5-way image classification set "data" from GitHub (sowmika-chaluvadi/AGRI-AID); label vocabulary: bacteria, fungi, nematodes, normal, virus.

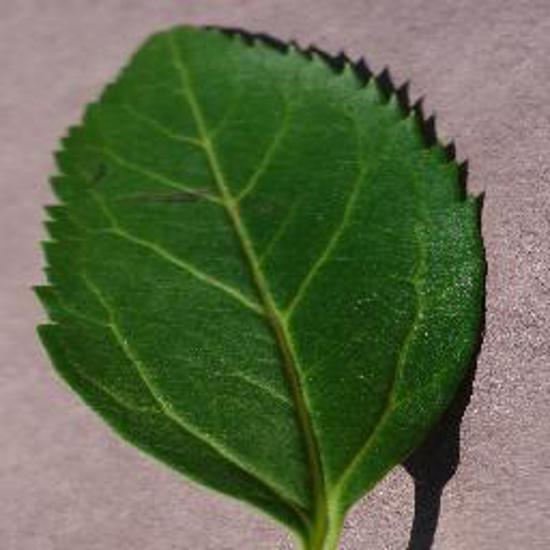
Label: normal

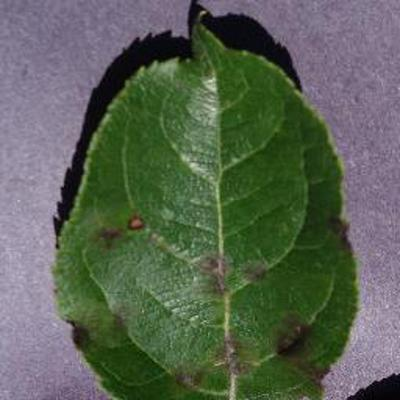
Label: bacteria

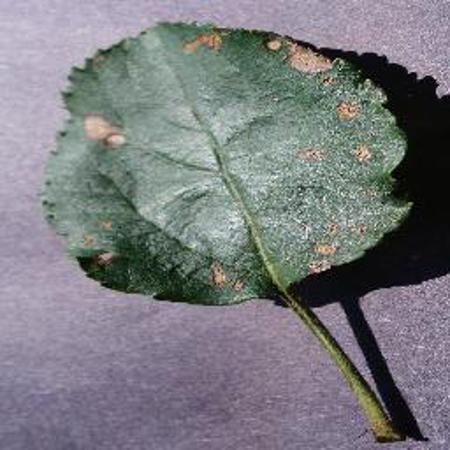
Label: fungi

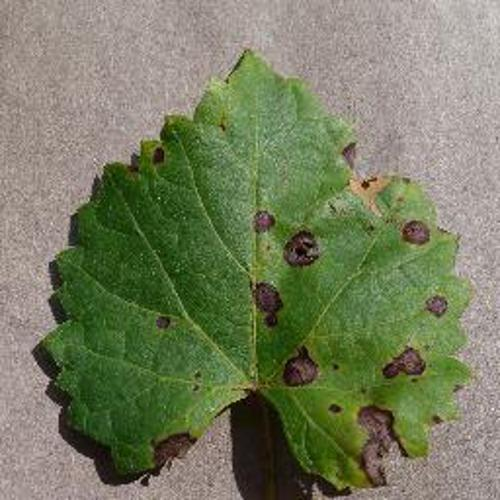
Label: nematodes

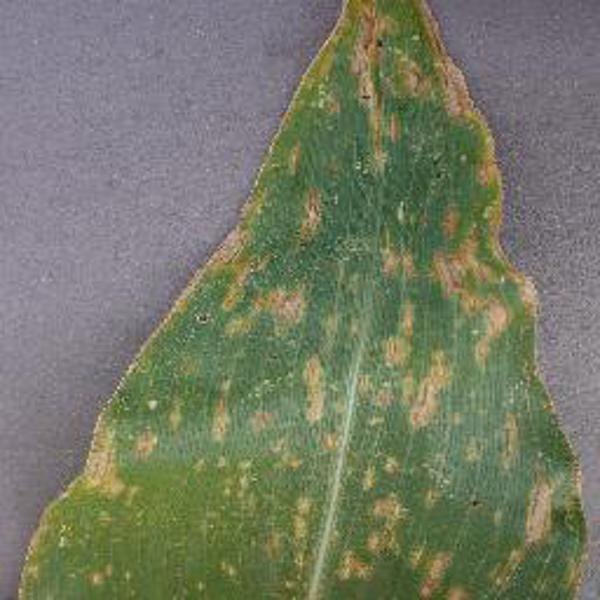
Label: virus

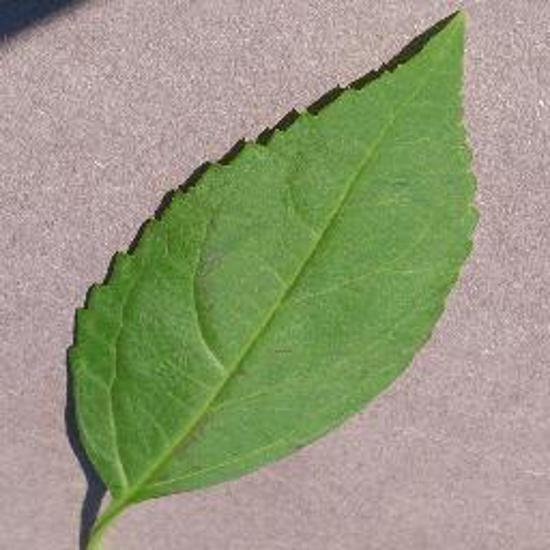
Label: normal
